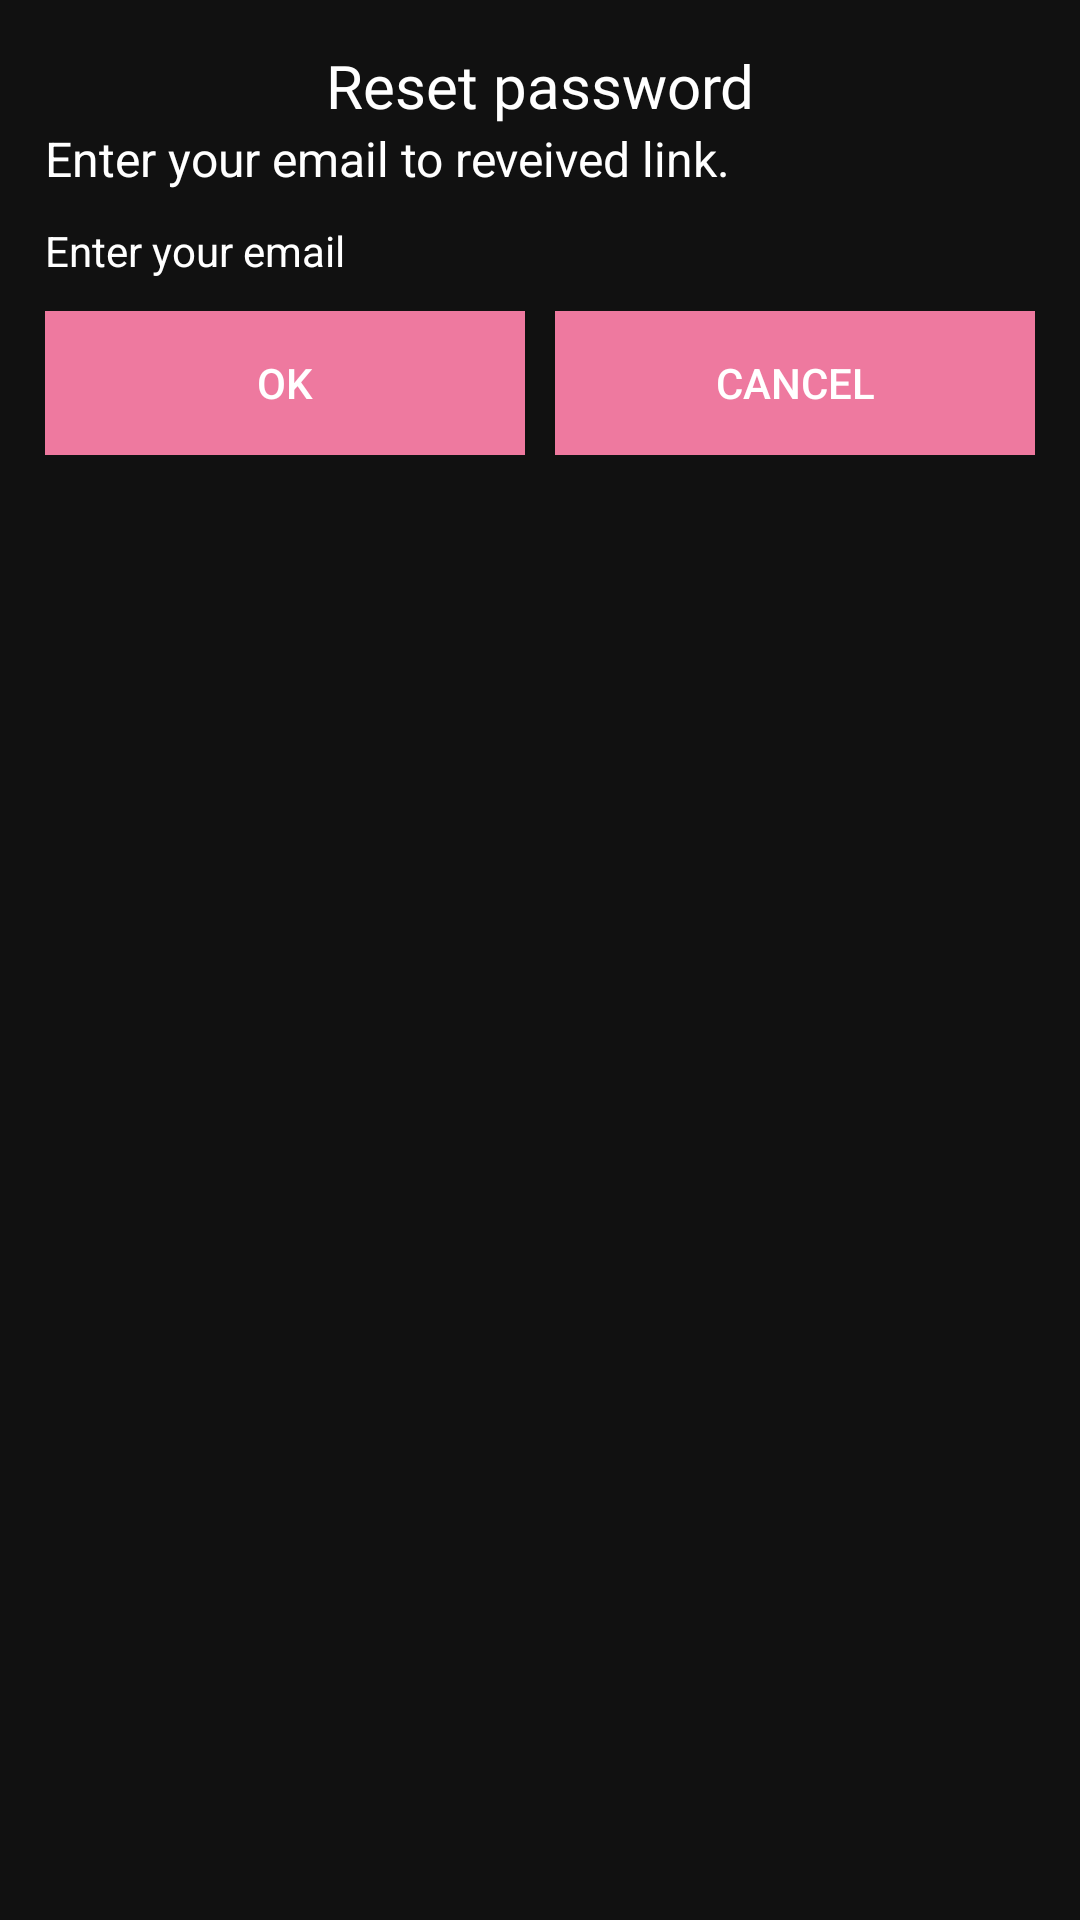

Here is an Android app screen rendered from its layout file. Give the layout XML and the strings, colors and styles it references.
<!-- AndroidManifest.xml: application theme myStyle -->
<!-- res/layout/dialog_forgot_pw.xml -->
<?xml version="1.0" encoding="utf-8"?>
<ScrollView xmlns:android="http://schemas.android.com/apk/res/android"
    xmlns:tools="http://schemas.android.com/tools"
    android:layout_width="match_parent"
    android:layout_height="match_parent"
    android:fillViewport="true"
    tools:context=".view.dialog.ForgotPwDialog">

    <LinearLayout
        android:layout_width="fill_parent"
        android:layout_height="200dp"
        android:orientation="vertical"
        android:padding="15dp">

        <TextView
            android:fontFamily="@font/arial_bold"
            android:layout_width="match_parent"
            android:layout_height="wrap_content"
            android:gravity="center"
            android:text="Reset password"
            android:textSize="20sp" />

        <TextView
            android:layout_width="match_parent"
            android:layout_height="wrap_content"
            android:text="Enter your email to reveived link."
            android:textSize="16sp" />

        <EditText
            android:textSize="14sp"
            android:textColor="@color/white"
            android:textColorHint="@color/white"
            android:background="@android:color/transparent"
            android:id="@+id/edt_email"
            android:layout_width="match_parent"
            android:layout_height="40dp"
            android:hint="Enter your email" />

        <LinearLayout
            android:layout_width="match_parent"
            android:layout_height="wrap_content"
            android:orientation="horizontal">

            <Button
                android:id="@+id/btn_ok"
                android:layout_width="wrap_content"
                android:layout_height="wrap_content"
                android:layout_weight="1"
                android:background="@color/purple_700"
                android:text="OK" />

            <Button
                android:id="@+id/btn_cancel"
                android:layout_width="wrap_content"
                android:layout_height="wrap_content"
                android:layout_marginLeft="10dp"
                android:layout_weight="1"
                android:background="@color/purple_700"
                android:text="Cancel" />
        </LinearLayout>

    </LinearLayout>

</ScrollView>
<!-- resources referenced by this layout -->
<resources>
  <color name="purple_700">#EE799F</color>
  <color name="white">#FFFFFFFF</color>
  <style name="myStyle" parent="Theme.AppCompat.Light.NoActionBar">
          
          <item name="colorPrimary">@color/purple_500</item>
          <item name="colorPrimaryVariant">@color/background_1</item>
          <item name="colorOnPrimary">@color/white</item>
          <item name="android:textColor">@color/white</item>
          <item name="android:background">@color/background_1</item>
  
          
          <item name="colorSecondary">@color/purple_500</item>
          <item name="colorSecondaryVariant">@color/background_3</item>
          <item name="colorOnSecondary">@color/white</item>
          <item name="android:navigationBarColor" tools:targetApi="l">@color/background_0</item>
          
          <item name="android:statusBarColor" tools:targetApi="l">?attr/colorPrimaryVariant</item>
          
      </style>
  <color name="purple_500">#ED88A9</color>
  <color name="background_1">#111111</color>
  <color name="background_3">#333333</color>
  <color name="background_0">#000000</color>
</resources>
